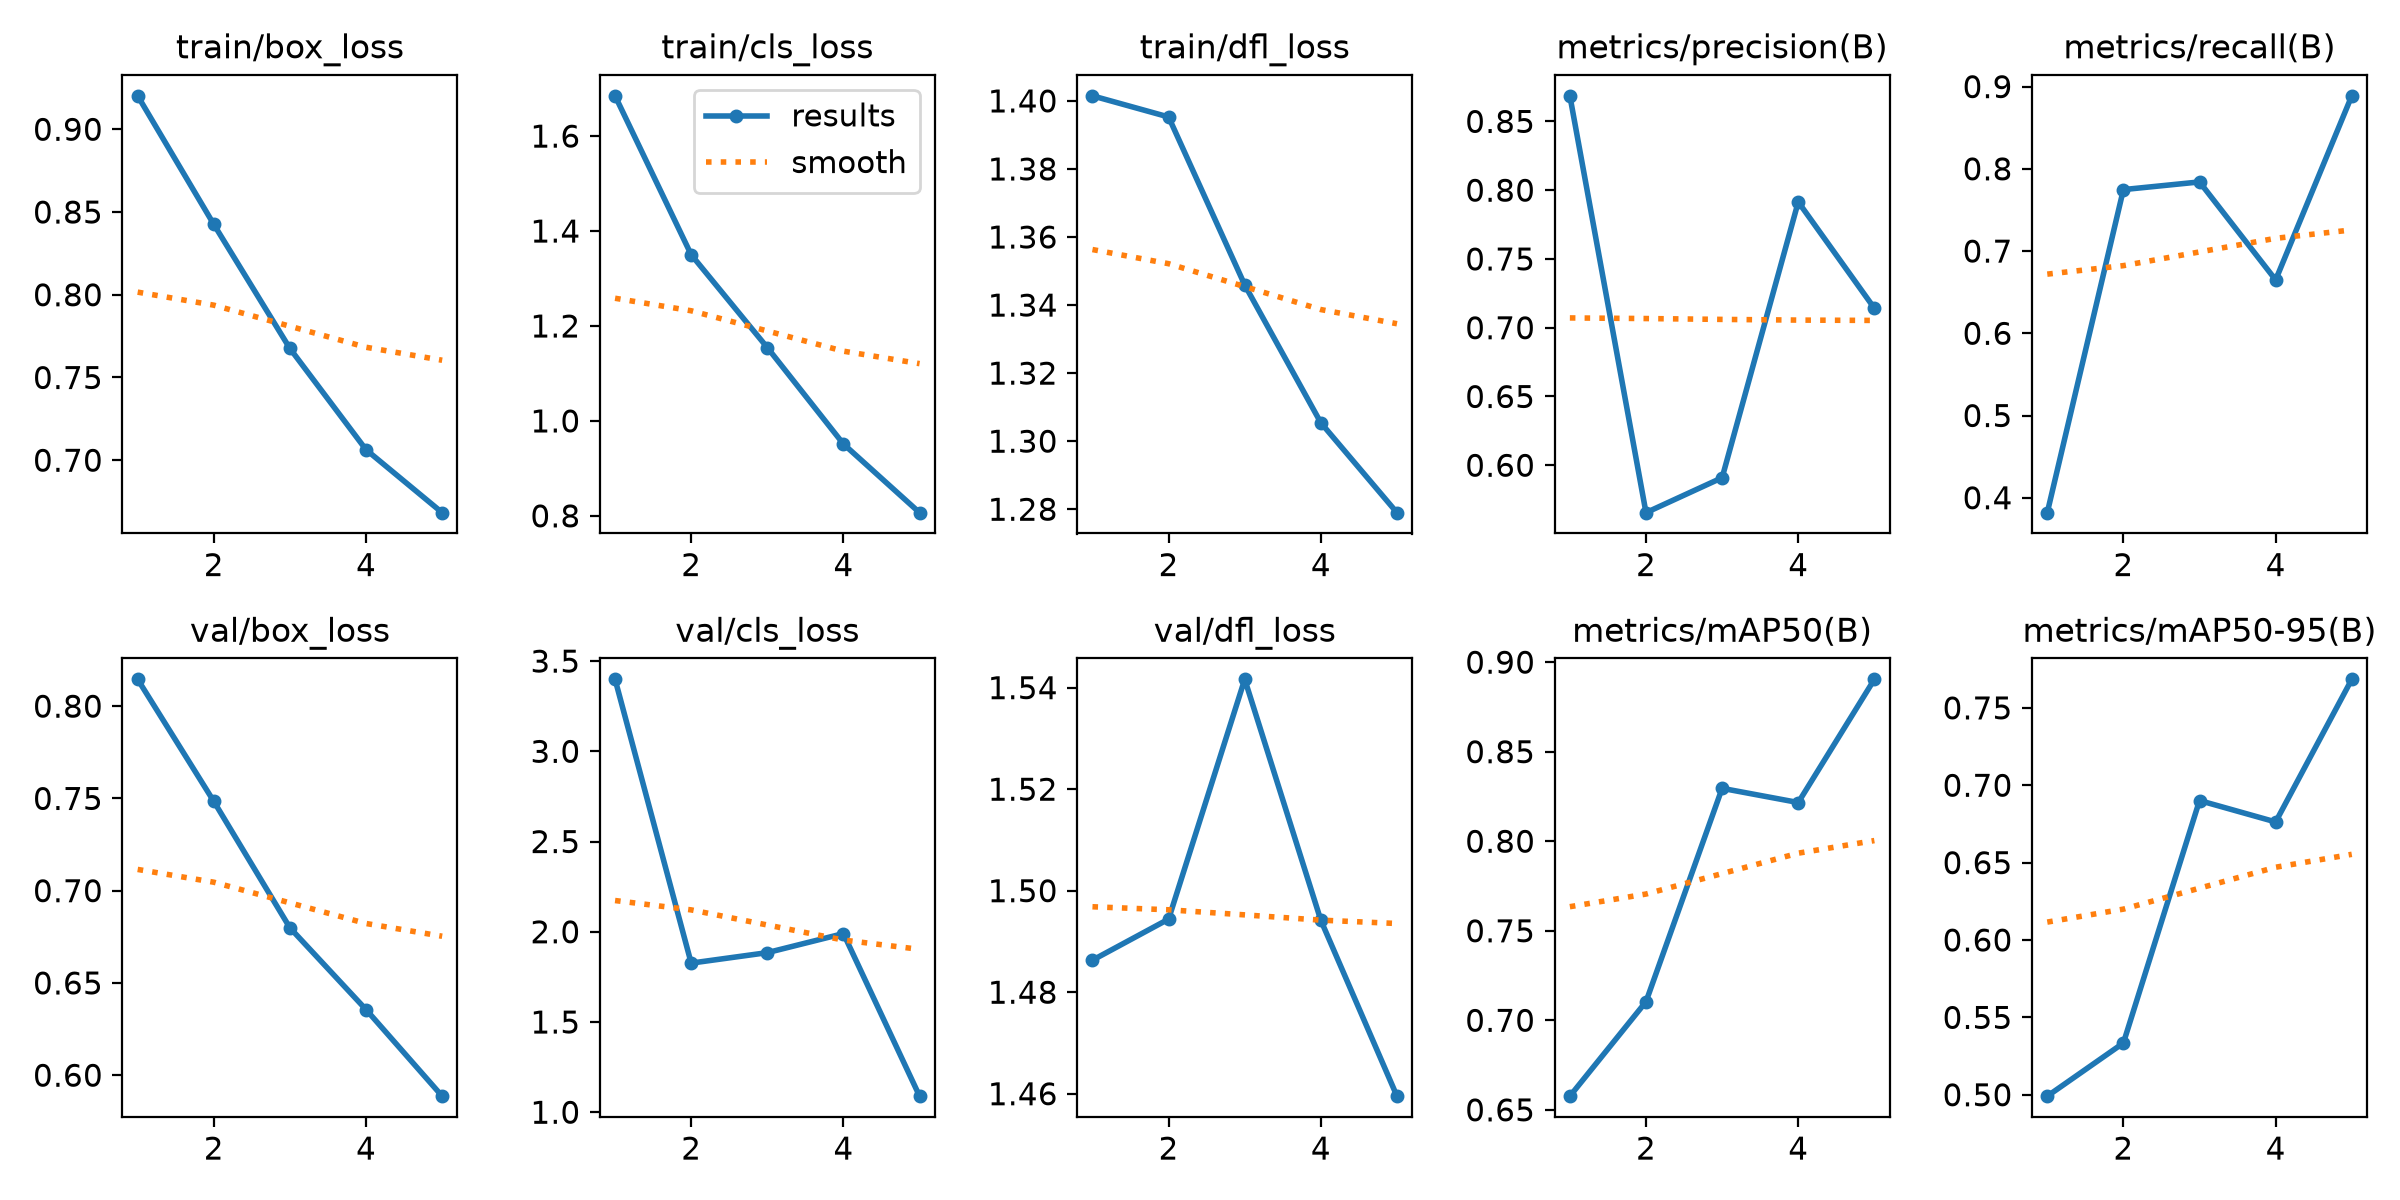

Data behind this chart, as committed beside it:
epoch, time, train/box_loss, train/cls_loss, train/dfl_loss, metrics/precision(B), metrics/recall(B), metrics/mAP50(B), metrics/mAP50-95(B), val/box_loss, val/cls_loss, val/dfl_loss, lr/pg0, lr/pg1, lr/pg2
1, 3175, 0.9202, 1.685, 1.401, 0.8686, 0.3819, 0.6576, 0.4991, 0.8145, 3.399, 1.486, 0.0003332, 0.0003332, 0.06702
2, 7988, 0.8426, 1.35, 1.395, 0.5655, 0.7748, 0.7104, 0.5334, 0.7484, 1.826, 1.494, 0.0005345, 0.0005345, 0.03388
3, 10474, 0.7675, 1.154, 1.346, 0.5909, 0.7841, 0.8295, 0.6901, 0.6799, 1.884, 1.542, 0.0006039, 0.0006039, 0.0006209
4, 12994, 0.7064, 0.9513, 1.305, 0.7915, 0.6649, 0.8216, 0.6763, 0.6356, 1.99, 1.494, 0.000406, 0.000406, 0.000406
5, 15514, 0.6683, 0.8067, 1.279, 0.7141, 0.8888, 0.8904, 0.7684, 0.5886, 1.089, 1.46, 0.000208, 0.000208, 0.000208
